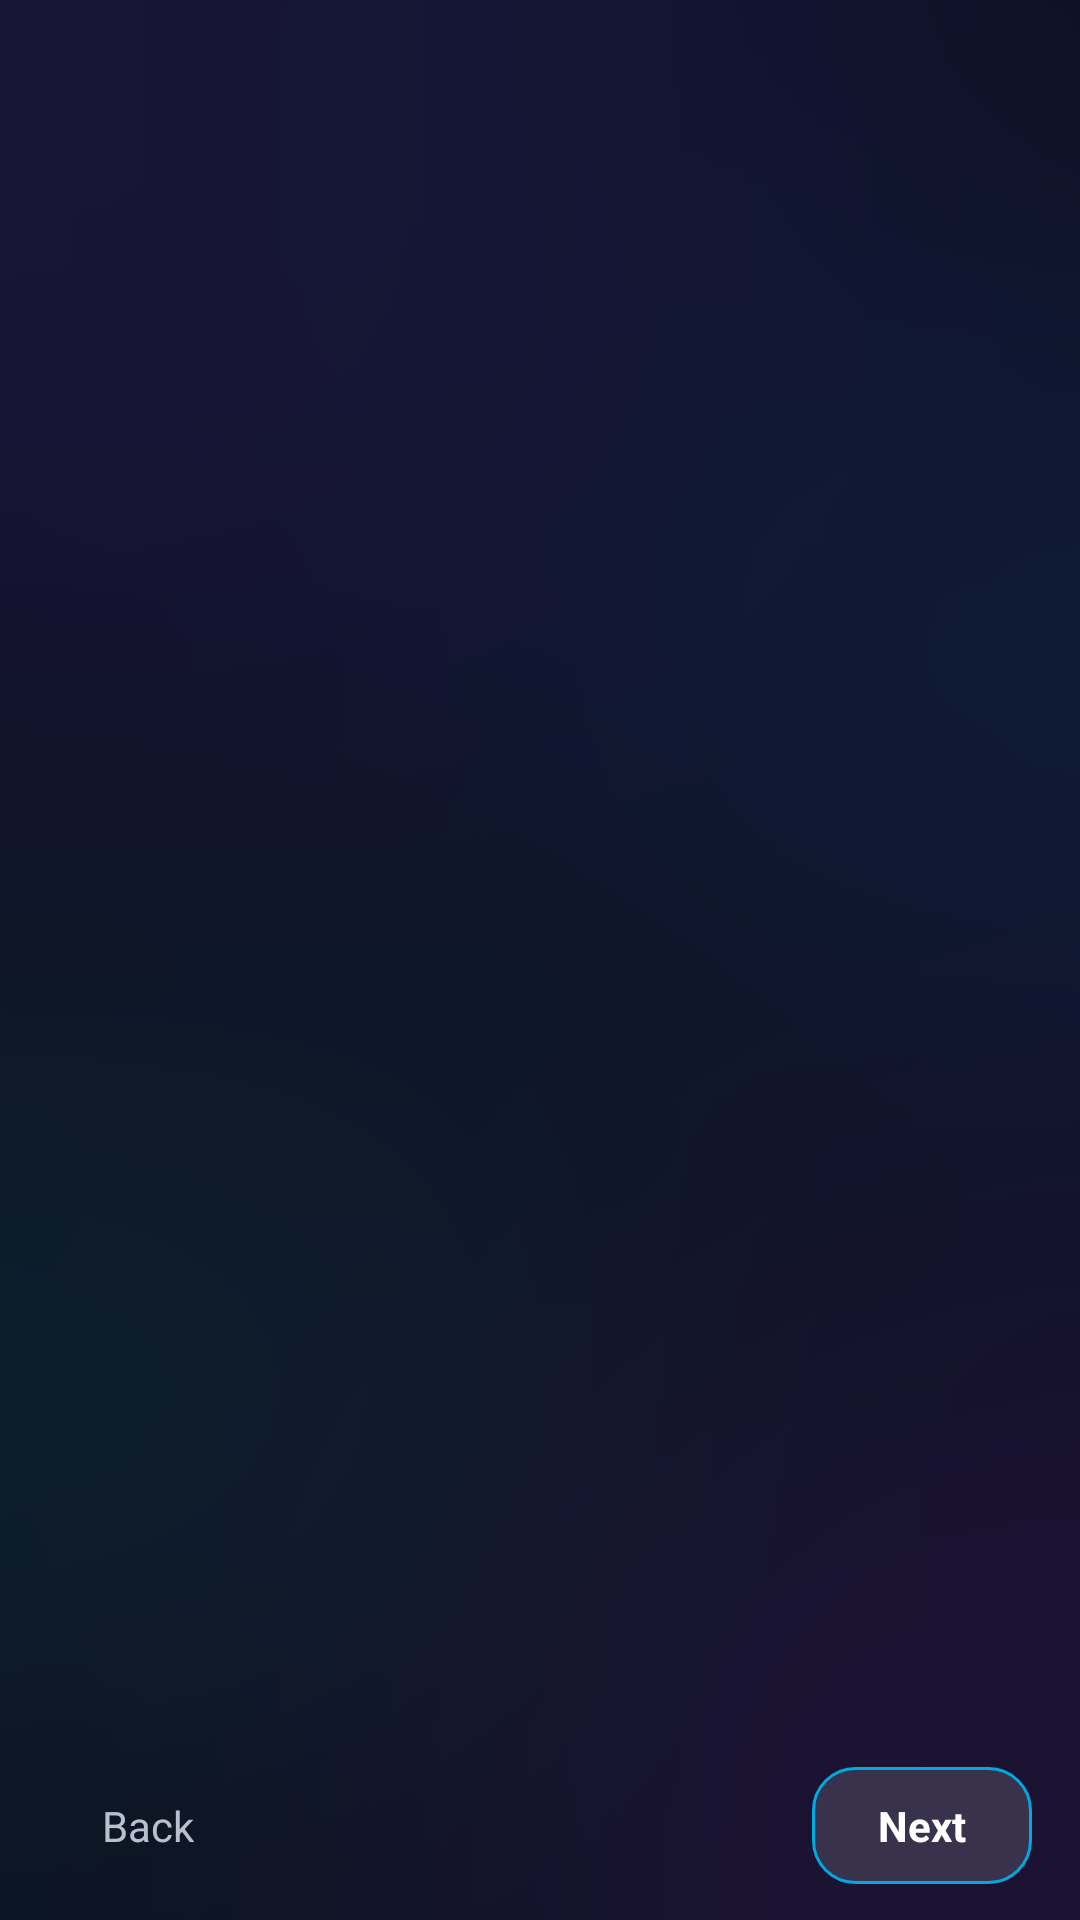

The Android layout XML behind this screen, and the referenced resources:
<!-- AndroidManifest.xml: activity theme Theme.KYF42Launcher -->
<!-- res/layout/activity_setup.xml -->
<?xml version="1.0" encoding="utf-8"?>
<FrameLayout
    xmlns:android="http://schemas.android.com/apk/res/android"
    android:id="@+id/rootSetup"
    android:layout_width="match_parent"
    android:layout_height="match_parent"
    android:background="@drawable/wallpaper">

    
    <View
        android:layout_width="match_parent"
        android:layout_height="match_parent"
        android:background="@color/grid_scrim" />

    <LinearLayout
        android:layout_width="match_parent"
        android:layout_height="match_parent"
        android:orientation="vertical"
        android:paddingStart="16dp"
        android:paddingEnd="16dp"
        android:paddingTop="14dp"
        android:paddingBottom="12dp">

        
        <LinearLayout
            android:id="@+id/setupDots"
            android:layout_width="wrap_content"
            android:layout_height="wrap_content"
            android:layout_gravity="center_horizontal"
            android:orientation="horizontal"
            android:layout_marginBottom="14dp" />

        <TextView
            android:id="@+id/setupTitle"
            android:layout_width="match_parent"
            android:layout_height="wrap_content"
            android:textColor="@color/text_primary"
            android:textSize="21sp"
            android:textStyle="bold"
            android:letterSpacing="-0.01" />

        <TextView
            android:id="@+id/setupSubtitle"
            android:layout_width="match_parent"
            android:layout_height="wrap_content"
            android:layout_marginTop="4dp"
            android:layout_marginBottom="12dp"
            android:textColor="@color/text_secondary"
            android:textSize="13sp"
            android:lineSpacingMultiplier="1.1" />

        
        <ScrollView
            android:layout_width="match_parent"
            android:layout_height="0dp"
            android:layout_weight="1"
            android:scrollbars="none">

            <LinearLayout
                android:id="@+id/setupContent"
                android:layout_width="match_parent"
                android:layout_height="wrap_content"
                android:orientation="vertical" />
        </ScrollView>

        
        <LinearLayout
            android:layout_width="match_parent"
            android:layout_height="wrap_content"
            android:orientation="horizontal"
            android:layout_marginTop="10dp"
            android:gravity="center_vertical">

            <TextView
                android:id="@+id/setupBack"
                android:layout_width="wrap_content"
                android:layout_height="wrap_content"
                android:paddingStart="18dp"
                android:paddingEnd="18dp"
                android:paddingTop="10dp"
                android:paddingBottom="10dp"
                android:text="Back"
                android:textColor="@color/text_secondary"
                android:textSize="14sp"
                android:focusable="true"
                android:background="@drawable/opt_row_bg" />

            <View
                android:layout_width="0dp"
                android:layout_height="1dp"
                android:layout_weight="1" />

            <TextView
                android:id="@+id/setupNext"
                android:layout_width="wrap_content"
                android:layout_height="wrap_content"
                android:paddingStart="22dp"
                android:paddingEnd="22dp"
                android:paddingTop="10dp"
                android:paddingBottom="10dp"
                android:text="Next"
                android:textColor="@color/text_primary"
                android:textSize="14sp"
                android:textStyle="bold"
                android:focusable="true"
                android:background="@drawable/setup_next_bg" />
        </LinearLayout>
    </LinearLayout>
</FrameLayout>
<!-- resources referenced by this layout -->
<resources>
  <color name="grid_scrim">#B30A0A18</color>
  <color name="text_primary">#FFFFFF</color>
  <color name="text_secondary">#B8C0CC</color>
  <!-- drawable opt_row_bg (drawable) -->
  <?xml version="1.0" encoding="utf-8"?>
  <selector xmlns:android="http://schemas.android.com/apk/res/android">
      <item android:state_focused="true">
          <shape android:shape="rectangle">
              <solid android:color="#3300A9E0" />
              <corners android:radius="12dp" />
          </shape>
      </item>
      <item>
          <shape android:shape="rectangle">
              <solid android:color="@android:color/transparent" />
              <corners android:radius="12dp" />
          </shape>
      </item>
  </selector>
  <!-- drawable setup_next_bg (drawable) -->
  <?xml version="1.0" encoding="utf-8"?>
  <selector xmlns:android="http://schemas.android.com/apk/res/android">
      <item android:state_focused="true">
          <shape android:shape="rectangle">
              <solid android:color="?attr/accentColor" />
              <corners android:radius="14dp" />
          </shape>
      </item>
      <item>
          <shape android:shape="rectangle">
              <solid android:color="#22FFFFFF" />
              <stroke android:width="1dp" android:color="?attr/accentColor" />
              <corners android:radius="14dp" />
          </shape>
      </item>
  </selector>
  <!-- drawable wallpaper: png bitmap (drawable-nodpi, 59125 bytes) -->
  <style name="Theme.KYF42Launcher" parent="Theme.AppCompat.NoActionBar">
          <item name="android:windowBackground">@android:color/black</item>
          <item name="android:statusBarColor">@android:color/transparent</item>
          
          <item name="android:navigationBarColor">@android:color/transparent</item>
          <item name="android:windowAnimationStyle">@null</item>
          <item name="accentColor">@color/kai_blue</item>
      </style>
  <color name="kai_blue">#00A9E0</color>
</resources>
